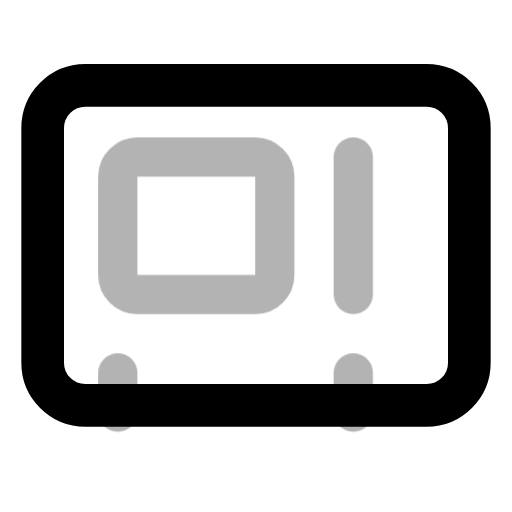
t = 0.00 s
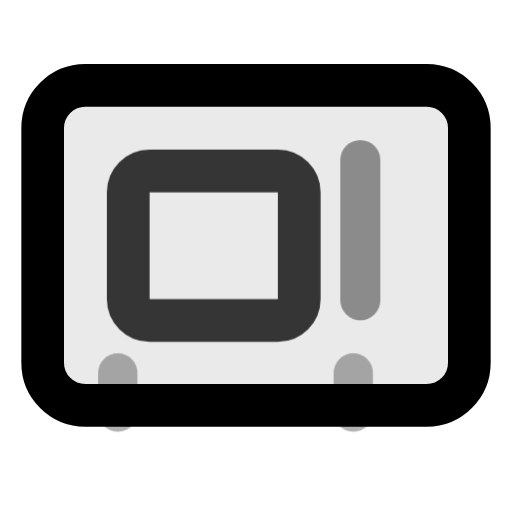
t = 0.20 s
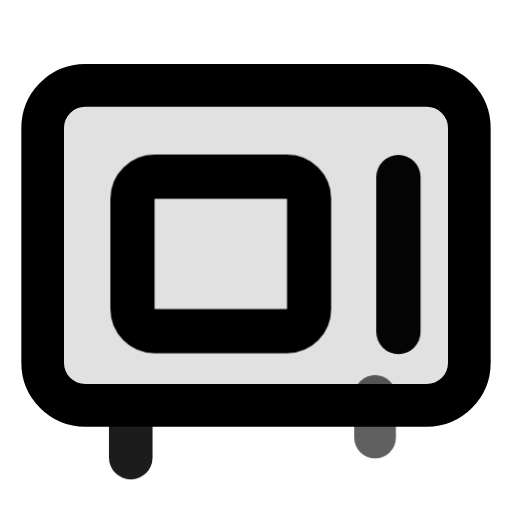
t = 0.40 s
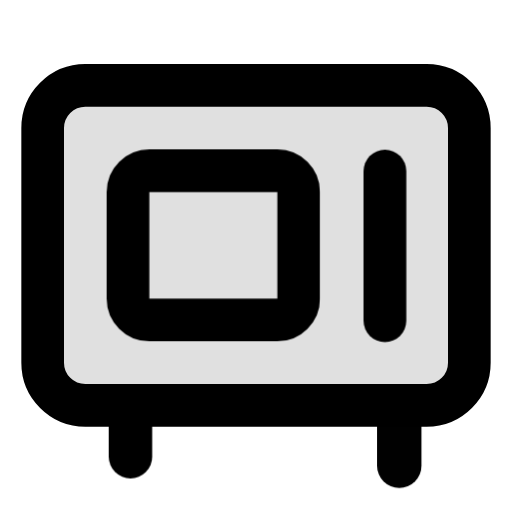
t = 0.60 s
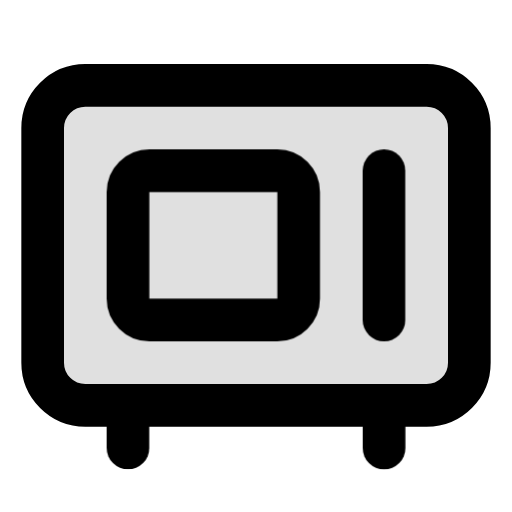
t = 0.80 s
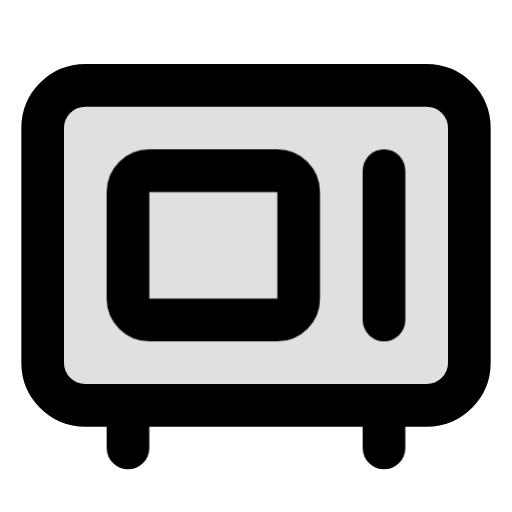
t = 1.00 s

The animated SVG that drew these frames (rendered in a browser with its animation timeline set to each time). Animation: 12 CSS @keyframes rules; one cycle of 1.00 s.

<svg
  xmlns="http://www.w3.org/2000/svg"
  width="24"
  height="24"
  viewBox="0 0 24 24"
  fill="none"
  stroke="currentColor"
  stroke-width="2"
  stroke-linecap="round"
  stroke-linejoin="round"
  overflow="hidden"
  class="animated-lucide-icon animated-lucide-microwave"
  role="img"
  aria-label="microwave"
>
  <title>microwave</title>
<style>
  /* Delay utilities — 80ms increments */
  .al-delay-0 { --al-delay: 0ms; }
  .al-delay-1 { --al-delay: 80ms; }
  .al-delay-2 { --al-delay: 160ms; }
  .al-delay-3 { --al-delay: 240ms; }
  .al-delay-4 { --al-delay: 320ms; }
  .al-delay-5 { --al-delay: 400ms; }
  .al-delay-6 { --al-delay: 480ms; }
  .al-delay-7 { --al-delay: 560ms; }

  /* Two-tone colors — no opacity tricks, just two real colors */
  .al-primary { stroke: var(--animated-lucide-primary, var(--al-primary, currentColor)); }
  .al-secondary { stroke: var(--animated-lucide-secondary, var(--al-secondary, currentColor)); }

  /* ── Fill animation: shape fills with translucent color ── */
  .al-anim-fill {
    fill: currentColor;
    fill-opacity: 0;
    transition: fill-opacity 500ms ease var(--al-delay, 0ms);
  }
  .animated-lucide-icon:hover .al-anim-fill,
  .al-icon-wrapper:hover .al-anim-fill {
    fill-opacity: 0.12;
  }

  /* ── Draw animation: path re-draws on hover via keyframe ── */
  .al-anim-draw {
    /* Fully visible by default */
  }
  .animated-lucide-icon:hover .al-anim-draw,
  .al-icon-wrapper:hover .al-anim-draw {
    animation: al-draw-in 600ms ease var(--al-delay, 0ms) both;
  }
  @keyframes al-draw-in {
    0% { stroke-dashoffset: var(--al-dash-len, 50); }
    100% { stroke-dashoffset: 0; }
  }

  /* ── Draw-line: shorter lines re-draw on hover ── */
  .al-anim-draw-line {
    /* Fully visible by default */
  }
  .animated-lucide-icon:hover .al-anim-draw-line,
  .al-icon-wrapper:hover .al-anim-draw-line {
    animation: al-draw-line 500ms ease var(--al-delay, 0ms) both;
  }
  @keyframes al-draw-line {
    0% { stroke-dashoffset: var(--al-dash-len, 20); }
    100% { stroke-dashoffset: 0; }
  }

  /* ── Fade animation: subtle pop on hover (fully visible by default) ── */
  .al-anim-fade {
    /* Fully visible by default */
  }
  .animated-lucide-icon:hover .al-anim-fade,
  .al-icon-wrapper:hover .al-anim-fade {
    animation: al-fade-pop 500ms ease var(--al-delay, 0ms) both;
  }
  @keyframes al-fade-pop {
    0% { opacity: 0.3; transform: scale(0.92); }
    60% { opacity: 1; transform: scale(1.04); }
    100% { opacity: 1; transform: scale(1); }
  }

  /* ── Dot appear: dot pops on hover (fully visible by default) ── */
  .al-anim-dot-appear {
    /* Fully visible by default */
  }
  .animated-lucide-icon:hover .al-anim-dot-appear,
  .al-icon-wrapper:hover .al-anim-dot-appear {
    animation: al-dot-pop 500ms ease 200ms both;
  }
  @keyframes al-dot-pop {
    0% { transform: scale(1); }
    40% { transform: scale(0.3); }
    70% { transform: scale(1.3); }
    100% { transform: scale(1); }
  }

  /* ── Bar animation: bars bounce on hover (full size by default) ── */
  .al-anim-bar {
    transform-origin: center bottom;
  }
  .animated-lucide-icon:hover .al-anim-bar,
  .al-icon-wrapper:hover .al-anim-bar {
    animation: al-bar-grow 600ms cubic-bezier(0.34, 1.56, 0.64, 1) var(--al-delay, 0ms) both;
  }
  @keyframes al-bar-grow {
    0% { transform: scaleY(0.2); }
    60% { transform: scaleY(1.08); }
    100% { transform: scaleY(1); }
  }

  /* ── Scale-pop: element pops with scale ── */
  .al-anim-scale-pop {
    transform-origin: center;
  }
  .animated-lucide-icon:hover .al-anim-scale-pop,
  .al-icon-wrapper:hover .al-anim-scale-pop {
    animation: al-scale-pop 500ms cubic-bezier(0.34, 1.56, 0.64, 1) var(--al-delay, 0ms) both;
  }
  @keyframes al-scale-pop {
    0% { transform: scale(1); }
    40% { transform: scale(1.15); }
    100% { transform: scale(1); }
  }

  /* ── Pulse element: pulsing opacity for attention ── */
  .al-anim-pulse-element {
    /* Fully visible by default */
  }
  .animated-lucide-icon:hover .al-anim-pulse-element,
  .al-icon-wrapper:hover .al-anim-pulse-element {
    animation: al-pulse 0.7s ease-in-out;
  }
  @keyframes al-pulse {
    0%, 100% { opacity: 1; }
    50% { opacity: 0.3; }
  }

  /* ── Gear: rotation on hover ── */
  .al-anim-gear {
    transform-origin: 12px 12px;
    transition: transform 700ms cubic-bezier(0.34, 1.56, 0.64, 1) var(--al-delay, 0ms);
  }
  .animated-lucide-icon:hover .al-anim-gear,
  .al-icon-wrapper:hover .al-anim-gear {
    transform: rotate(var(--al-rotation, 90deg));
  }

  /* ── Nudge: translate in a direction ── */
  .al-anim-nudge {
    transition: transform 500ms cubic-bezier(0.34, 1.56, 0.64, 1) var(--al-delay, 0ms);
  }
  .animated-lucide-icon:hover .al-anim-nudge,
  .al-icon-wrapper:hover .al-anim-nudge {
    transform: translate(var(--al-tx, 0px), var(--al-ty, 0px));
  }

  /* ── Bell ring: keyframe ring animation ── */
  .al-anim-bell-ring {
    transform-origin: 12px 3px;
  }
  .animated-lucide-icon:hover .al-anim-bell-ring,
  .al-icon-wrapper:hover .al-anim-bell-ring {
    animation: al-bell-ring 0.7s ease;
  }
  @keyframes al-bell-ring {
    0% { transform: rotate(0deg); }
    12% { transform: rotate(14deg); }
    24% { transform: rotate(-12deg); }
    36% { transform: rotate(8deg); }
    48% { transform: rotate(-5deg); }
    60% { transform: rotate(2deg); }
    100% { transform: rotate(0deg); }
  }

  /* ── Heart beat: keyframe scale ── */
  .al-anim-heart-beat {
    transform-origin: 12px 13px;
  }
  .animated-lucide-icon:hover .al-anim-heart-beat,
  .al-icon-wrapper:hover .al-anim-heart-beat {
    animation: al-heart-beat 0.8s ease;
  }
  @keyframes al-heart-beat {
    0% { transform: scale(1); }
    15% { transform: scale(1.2); }
    30% { transform: scale(1); }
    45% { transform: scale(1.15); }
    60% { transform: scale(1); }
  }

  /* ── Rocket lift ── */
  .al-anim-rocket-lift {
    transition: transform 500ms cubic-bezier(0.34, 1.56, 0.64, 1) var(--al-delay, 0ms);
  }
  .animated-lucide-icon:hover .al-anim-rocket-lift,
  .al-icon-wrapper:hover .al-anim-rocket-lift {
    transform: translate(1px, -1.5px);
  }

  /* ── Handle lift (trash lid, briefcase handle) ── */
  .al-anim-handle-lift {
    transition: transform 500ms ease var(--al-delay, 0ms);
  }
  .animated-lucide-icon:hover .al-anim-handle-lift,
  .al-icon-wrapper:hover .al-anim-handle-lift {
    transform: translateY(-1.5px);
  }

  /* ── Page turn ── */
  .al-anim-page-turn {
    transform-origin: left center;
    transition: transform 500ms ease var(--al-delay, 0ms);
  }
  .animated-lucide-icon:hover .al-anim-page-turn,
  .al-icon-wrapper:hover .al-anim-page-turn {
    transform: rotateY(-12deg);
  }

  /* ── Menu line (staggered scaleX) ── */
  .al-anim-menu-line {
    transform-origin: left center;
    transition: transform 400ms ease var(--al-delay, 0ms);
  }
  .animated-lucide-icon:hover .al-anim-menu-line,
  .al-icon-wrapper:hover .al-anim-menu-line {
    transform: scaleX(var(--al-scale-x, 0.7));
  }

  /* ── Mail flap: envelope opens and closes ── */
  .al-anim-mail-flap {
    transform-origin: center top;
  }
  .animated-lucide-icon:hover .al-anim-mail-flap,
  .al-icon-wrapper:hover .al-anim-mail-flap {
    animation: al-mail-flap 700ms ease var(--al-delay, 0ms) both;
  }
  @keyframes al-mail-flap {
    0% { transform: rotateX(0deg); }
    40% { transform: rotateX(-30deg); }
    70% { transform: rotateX(5deg); }
    100% { transform: rotateX(0deg); }
  }

  /* ── Shake: horizontal wobble ── */
  .al-anim-shake {
    transform-origin: center;
  }
  .animated-lucide-icon:hover .al-anim-shake,
  .al-icon-wrapper:hover .al-anim-shake {
    animation: al-shake 600ms ease var(--al-delay, 0ms) both;
  }
  @keyframes al-shake {
    0% { transform: translateX(0) rotate(0deg); }
    15% { transform: translateX(-1.5px) rotate(-3deg); }
    30% { transform: translateX(1.5px) rotate(3deg); }
    45% { transform: translateX(-1px) rotate(-2deg); }
    60% { transform: translateX(1px) rotate(2deg); }
    75% { transform: translateX(-0.5px) rotate(-1deg); }
    100% { transform: translateX(0) rotate(0deg); }
  }

  /* ── Spin: full 360 rotation ── */
  .al-anim-spin {
    transform-origin: 12px 12px;
  }
  .animated-lucide-icon:hover .al-anim-spin,
  .al-icon-wrapper:hover .al-anim-spin {
    animation: al-spin 700ms cubic-bezier(0.4, 0, 0.2, 1) var(--al-delay, 0ms) both;
  }
  @keyframes al-spin {
    0% { transform: rotate(0deg); }
    100% { transform: rotate(360deg); }
  }
</style>
  <rect width="20" height="15" x="2" y="4" rx="2" class="al-primary al-anim-fill al-delay-0" />
  <rect width="8" height="7" x="6" y="8" rx="1" class="al-secondary al-anim-fade al-delay-1" />
  <path d="M18 8v7" class="al-secondary al-anim-fade al-delay-2" />
  <path d="M6 19v2" class="al-secondary al-anim-fade al-delay-3" />
  <path d="M18 19v2" class="al-secondary al-anim-fade al-delay-4" />
</svg>
